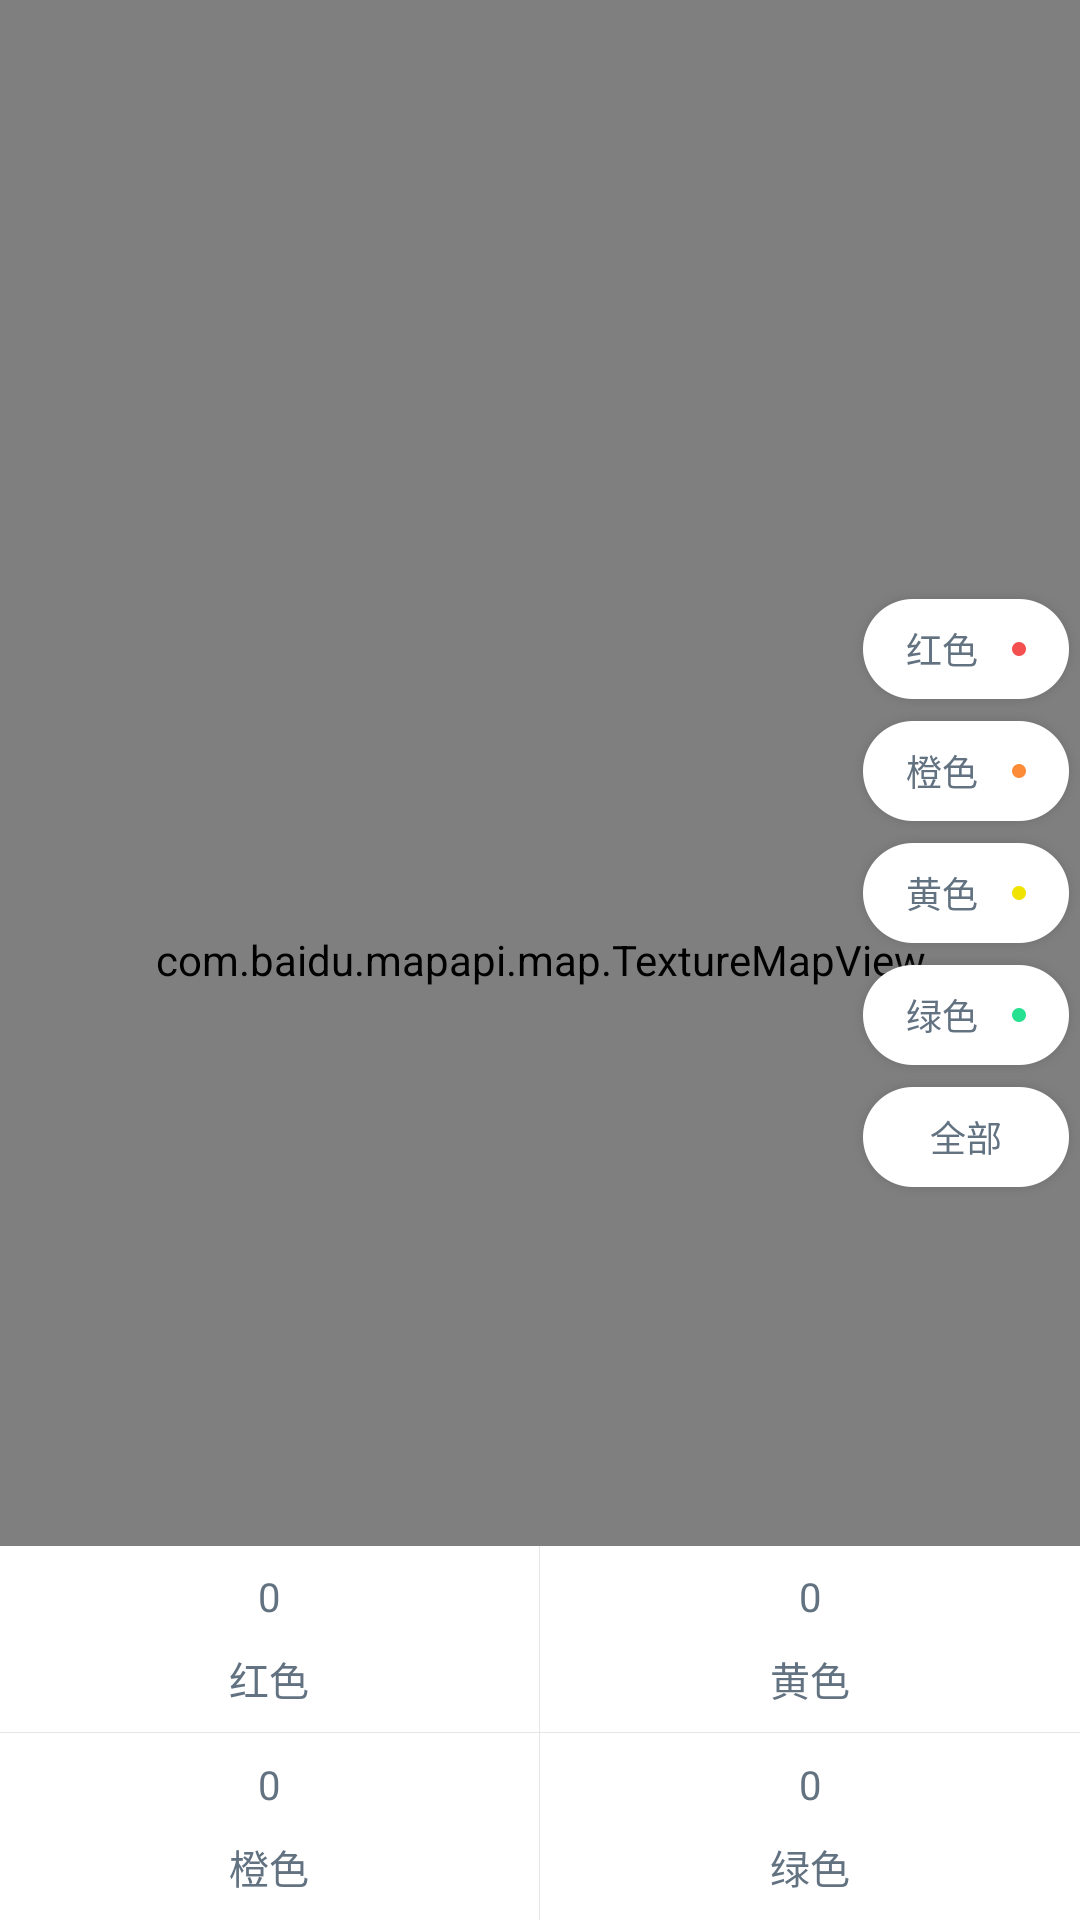

This screen was rendered from an Android layout file. Write that file and the resources it references.
<!-- AndroidManifest.xml: application theme AppTheme -->
<!-- res/layout/fragment_warning_map.xml -->
<?xml version="1.0" encoding="utf-8"?>
<RelativeLayout xmlns:android="http://schemas.android.com/apk/res/android"
                android:layout_width="match_parent"
                android:layout_height="match_parent"
                android:orientation="vertical">

    <com.baidu.mapapi.map.TextureMapView
        android:id="@+id/mapView_warning"
        android:layout_width="fill_parent"
        android:layout_height="fill_parent"
        android:clickable="true"/>

    <LinearLayout
        android:id="@+id/ll_warning_map_red"
        style="@style/ll_mydevice_on_off_all"
        android:layout_marginTop="588px">

        <TextView
            style="@style/tv_mydevice_map_on_off_all"
            android:drawablePadding="34px"
            android:drawableRight="@drawable/state_warning_red_default"
            android:text="@string/tv_warning_map_red"/>
    </LinearLayout>

    <LinearLayout
        android:id="@+id/ll_warning_map_orange"
        style="@style/ll_mydevice_on_off_all"
        android:layout_below="@+id/ll_warning_map_red"
        >

        <TextView
            style="@style/tv_mydevice_map_on_off_all"
            android:drawablePadding="34px"
            android:drawableRight="@drawable/state_warning_orange_default"
            android:text="@string/tv_warning_map_orange"/>
    </LinearLayout>

    <LinearLayout
        android:id="@+id/ll_warning_map_yellow"
        style="@style/ll_mydevice_on_off_all"
        android:layout_below="@id/ll_warning_map_orange"
        >

        <TextView
            style="@style/tv_mydevice_map_on_off_all"
            android:drawablePadding="34px"
            android:drawableRight="@drawable/state_warning_yellow_default"
            android:text="@string/tv_warning_map_yellow"/>
    </LinearLayout>

    <LinearLayout
        android:id="@+id/ll_warning_map_green"
        style="@style/ll_mydevice_on_off_all"
        android:layout_below="@id/ll_warning_map_yellow"
        >

        <TextView
            style="@style/tv_mydevice_map_on_off_all"
            android:drawablePadding="34px"
            android:drawableRight="@drawable/state_mydevicei_green_online"
            android:text="@string/tv_warning_map_green"/>
    </LinearLayout>

    <LinearLayout
        android:id="@+id/ll_warning_map_all"
        style="@style/ll_mydevice_on_off_all"
        android:layout_below="@+id/ll_warning_map_green"
        >

        <TextView
            style="@style/tv_mydevice_map_on_off_all"
            android:text="@string/tv_warning_map_all"/>
    </LinearLayout>

    <LinearLayout
        android:layout_width="match_parent"
        android:layout_height="374px"
        android:layout_alignParentBottom="true"
        android:background="#ffffff"
        android:orientation="vertical"
        >

        <LinearLayout
            android:layout_width="match_parent"
            android:layout_height="0px"
            android:layout_weight="1"
            android:orientation="horizontal">

            <LinearLayout
                style="@style/ll_warnign_map_num">

                <TextView
                    android:id="@+id/tv_warning_map_numRed"
                    style="@style/tv_warning_map_num"
                    android:text="0"/>

                <TextView
                    style="@style/tv_warning_map_num"
                    android:layout_marginTop="26px"
                    android:text="@string/tv_warning_map_red"/>

            </LinearLayout>

            <TextView
                android:layout_width="1px"
                android:layout_height="match_parent"
                android:background="#e6e6e6"/>

            <LinearLayout
                style="@style/ll_warnign_map_num"
                >

                <TextView
                    android:id="@+id/tv_warning_map_numYellow"
                    style="@style/tv_warning_map_num"
                    android:text="0"/>

                <TextView
                    style="@style/tv_warning_map_num"
                    android:layout_marginTop="26px"
                    android:text="@string/tv_warning_map_yellow"/>
            </LinearLayout>


        </LinearLayout>

        <TextView
            android:layout_width="match_parent"
            android:layout_height="1px"
            android:background="#e6e6e6"/>

        <LinearLayout
            android:layout_width="match_parent"
            android:layout_height="0px"
            android:layout_weight="1"
            android:orientation="horizontal">

            <LinearLayout
                style="@style/ll_warnign_map_num"
                >

                <TextView
                    android:id="@+id/tv_warning_map_numOrange"
                    style="@style/tv_warning_map_num"
                    android:text="0"/>

                <TextView
                    style="@style/tv_warning_map_num"
                    android:layout_marginTop="26px"
                    android:text="@string/tv_warning_map_orange"/>
            </LinearLayout>
            <TextView
                android:layout_width="1px"
                android:layout_height="match_parent"
                android:background="#e6e6e6"/>

            <LinearLayout
                style="@style/ll_warnign_map_num"
                >

                <TextView
                    android:id="@+id/tv_warning_map_numGreen"
                    style="@style/tv_warning_map_num"
                    android:text="0"/>

                <TextView
                    style="@style/tv_warning_map_num"
                    android:layout_marginTop="26px"
                    android:text="@string/tv_warning_map_green"/>
            </LinearLayout>
        </LinearLayout>
    </LinearLayout>


</RelativeLayout>
<!-- resources referenced by this layout -->
<resources>
  <!-- drawable state_mydevicei_green_online: png bitmap (drawable-xxhdpi, 1097 bytes) -->
  <!-- drawable state_warning_orange_default: png bitmap (drawable-xxhdpi, 1104 bytes) -->
  <!-- drawable state_warning_red_default: png bitmap (drawable-xxhdpi, 1104 bytes) -->
  <!-- drawable state_warning_yellow_default: png bitmap (drawable-xxhdpi, 1090 bytes) -->
  <string name="tv_warning_map_all">全部</string>
  <string name="tv_warning_map_green">绿色</string>
  <string name="tv_warning_map_orange">橙色</string>
  <string name="tv_warning_map_red">红色</string>
  <string name="tv_warning_map_yellow">黄色</string>
  <style name="ll_mydevice_on_off_all">
          <item name="android:layout_width">wrap_content</item>
          <item name="android:layout_height">wrap_content</item>
          <item name="android:layout_alignParentRight">true</item>
          <item name="android:background">@drawable/btn_mydevice_line_hightliht</item>
          <item name="android:gravity">center</item>
          <item name="android:orientation">horizontal</item>
      </style>
  <style name="ll_warnign_map_num">
          <item name="android:gravity">center</item>
          <item name="android:orientation">vertical</item>
          <item name="android:layout_width">0px</item>
          <item name="android:layout_height">match_parent</item>
          <item name="android:layout_weight">1</item>
  
  
  
      </style>
  <style name="tv_mydevice_map_on_off_all">
          <item name="android:layout_width">wrap_content</item>
          <item name="android:layout_height">match_parent</item>
          <item name="android:gravity">center</item>
          <item name="android:textColor">#627281</item>
          <item name="android:textSize">36px</item>
      </style>
  <style name="tv_warning_map_num">
          <item name="android:textColor">#627281</item>
          <item name="android:layout_width">wrap_content</item>
          <item name="android:layout_height">wrap_content</item>
          <item name="android:layout_gravity">center</item>
  
          <item name="android:textSize">40px</item>
      </style>
  <style name="AppTheme" parent="Theme.AppCompat.Light.NoActionBar">
          
          <item name="colorPrimary">@color/colorPrimary</item>
          <item name="colorPrimaryDark">@color/colorPrimaryDark</item>
          <item name="colorAccent">@color/colorAccent</item>
          <item name="android:listDivider">@drawable/divider</item>
      </style>
  <!-- drawable btn_mydevice_line_hightliht: png bitmap (drawable-xxhdpi, 5461 bytes) -->
  <color name="colorPrimary">#3F51B5</color>
  <color name="colorPrimaryDark">#303F9F</color>
  <color name="colorAccent">#FF4081</color>
  <!-- drawable divider (drawable) -->
  <?xml version="1.0" encoding="utf-8"?>
  <shape xmlns:android="http://schemas.android.com/apk/res/android"
         android:shape="rectangle">
      <solid android:color="#e6e6e6"/>
      <size android:height="1px"/>
  
  </shape>
</resources>
